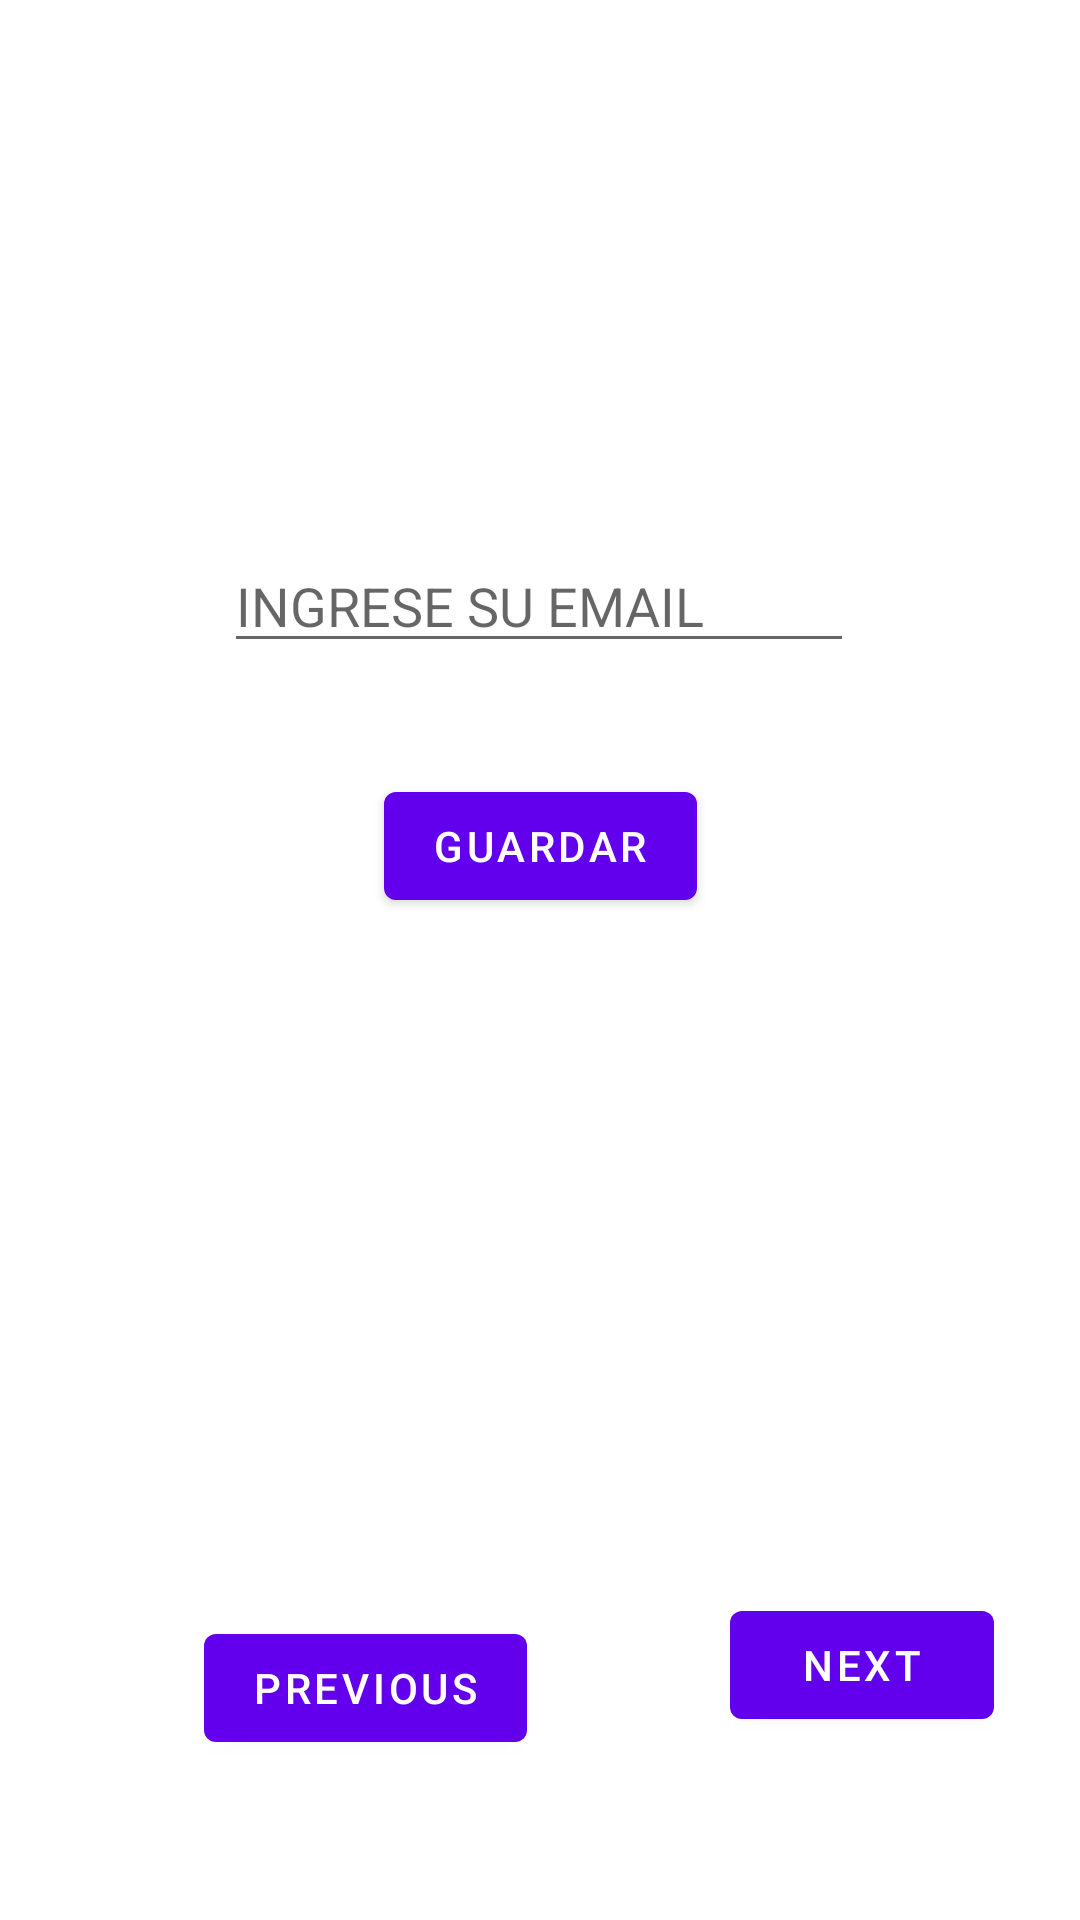

Produce the Android XML layout that renders to this screen, including the resource entries it uses.
<!-- AndroidManifest.xml: application theme Theme.TESTEO -->
<!-- res/layout/fragment_third.xml -->
<?xml version="1.0" encoding="utf-8"?>
<androidx.constraintlayout.widget.ConstraintLayout xmlns:android="http://schemas.android.com/apk/res/android"
    xmlns:app="http://schemas.android.com/apk/res-auto"
    xmlns:tools="http://schemas.android.com/tools"
    android:id="@+id/frameLayout"
    android:layout_width="match_parent"
    android:layout_height="match_parent"
    tools:context=".ThirdFragment">

    

    <TextView
        android:id="@+id/textView"
        android:layout_width="0dp"
        android:layout_height="0dp"
        app:layout_constraintBottom_toBottomOf="parent"
        app:layout_constraintEnd_toEndOf="parent"
        app:layout_constraintHorizontal_bias="1.0"
        app:layout_constraintStart_toStartOf="parent"
        app:layout_constraintTop_toTopOf="parent"
        app:layout_constraintVertical_bias="0.0" />

    <Button
        android:id="@+id/siguiente_3"
        android:layout_width="wrap_content"
        android:layout_height="wrap_content"
        android:layout_marginBottom="61dp"
        android:text="@string/next"
        app:layout_constraintBottom_toBottomOf="parent"
        app:layout_constraintEnd_toEndOf="parent"
        app:layout_constraintHorizontal_bias="0.894"
        app:layout_constraintStart_toStartOf="parent"
        app:layout_constraintTop_toTopOf="parent"
        app:layout_constraintVertical_bias="1.0" />

    <Button
        android:id="@+id/atras_3"
        android:layout_width="wrap_content"
        android:layout_height="wrap_content"
        android:text="@string/previous"
        app:layout_constraintBottom_toBottomOf="parent"
        app:layout_constraintEnd_toEndOf="parent"
        app:layout_constraintHorizontal_bias="0.27"
        app:layout_constraintStart_toStartOf="parent"
        app:layout_constraintTop_toTopOf="parent"
        app:layout_constraintVertical_bias="0.91" />

    <EditText
        android:id="@+id/txt_email"
        android:layout_width="wrap_content"
        android:layout_height="wrap_content"
        android:ems="10"
        android:hint="@string/email"
        android:inputType="textPersonName"
        app:layout_constraintBottom_toBottomOf="parent"
        app:layout_constraintEnd_toEndOf="parent"
        app:layout_constraintHorizontal_bias="0.497"
        app:layout_constraintStart_toStartOf="parent"
        app:layout_constraintTop_toTopOf="parent"
        app:layout_constraintVertical_bias="0.3" />

    <Button
        android:id="@+id/btn_save"
        android:layout_width="wrap_content"
        android:layout_height="wrap_content"
        android:text="@string/guardar"
        app:layout_constraintBottom_toBottomOf="parent"
        app:layout_constraintEnd_toEndOf="@+id/textView"
        app:layout_constraintStart_toStartOf="parent"
        app:layout_constraintTop_toTopOf="parent"
        app:layout_constraintVertical_bias="0.436" />

</androidx.constraintlayout.widget.ConstraintLayout>
<!-- resources referenced by this layout -->
<resources>
  <string name="email">INGRESE SU EMAIL</string>
  <string name="guardar">Guardar</string>
  <string name="next">Next</string>
  <string name="previous">Previous</string>
  <style name="Theme.TESTEO" parent="Theme.MaterialComponents.DayNight.DarkActionBar">
          
          <item name="colorPrimary">@color/purple_500</item>
          <item name="colorPrimaryVariant">@color/purple_700</item>
          <item name="colorOnPrimary">@color/white</item>
          
          <item name="colorSecondary">@color/teal_200</item>
          <item name="colorSecondaryVariant">@color/teal_700</item>
          <item name="colorOnSecondary">@color/black</item>
          
          <item name="android:statusBarColor" tools:targetApi="l">?attr/colorPrimaryVariant</item>
          
      </style>
  <!-- not gathered from this repository: default colours our renderer supplied (Android Studio template values) -->
  <color name="purple_500">#FF6200EE</color>
  <color name="purple_700">#FF3700B3</color>
  <color name="teal_200">#FF03DAC5</color>
  <color name="teal_700">#FF018786</color>
  <color name="black">#FF000000</color>
  <color name="white">#FFFFFFFF</color>
</resources>
